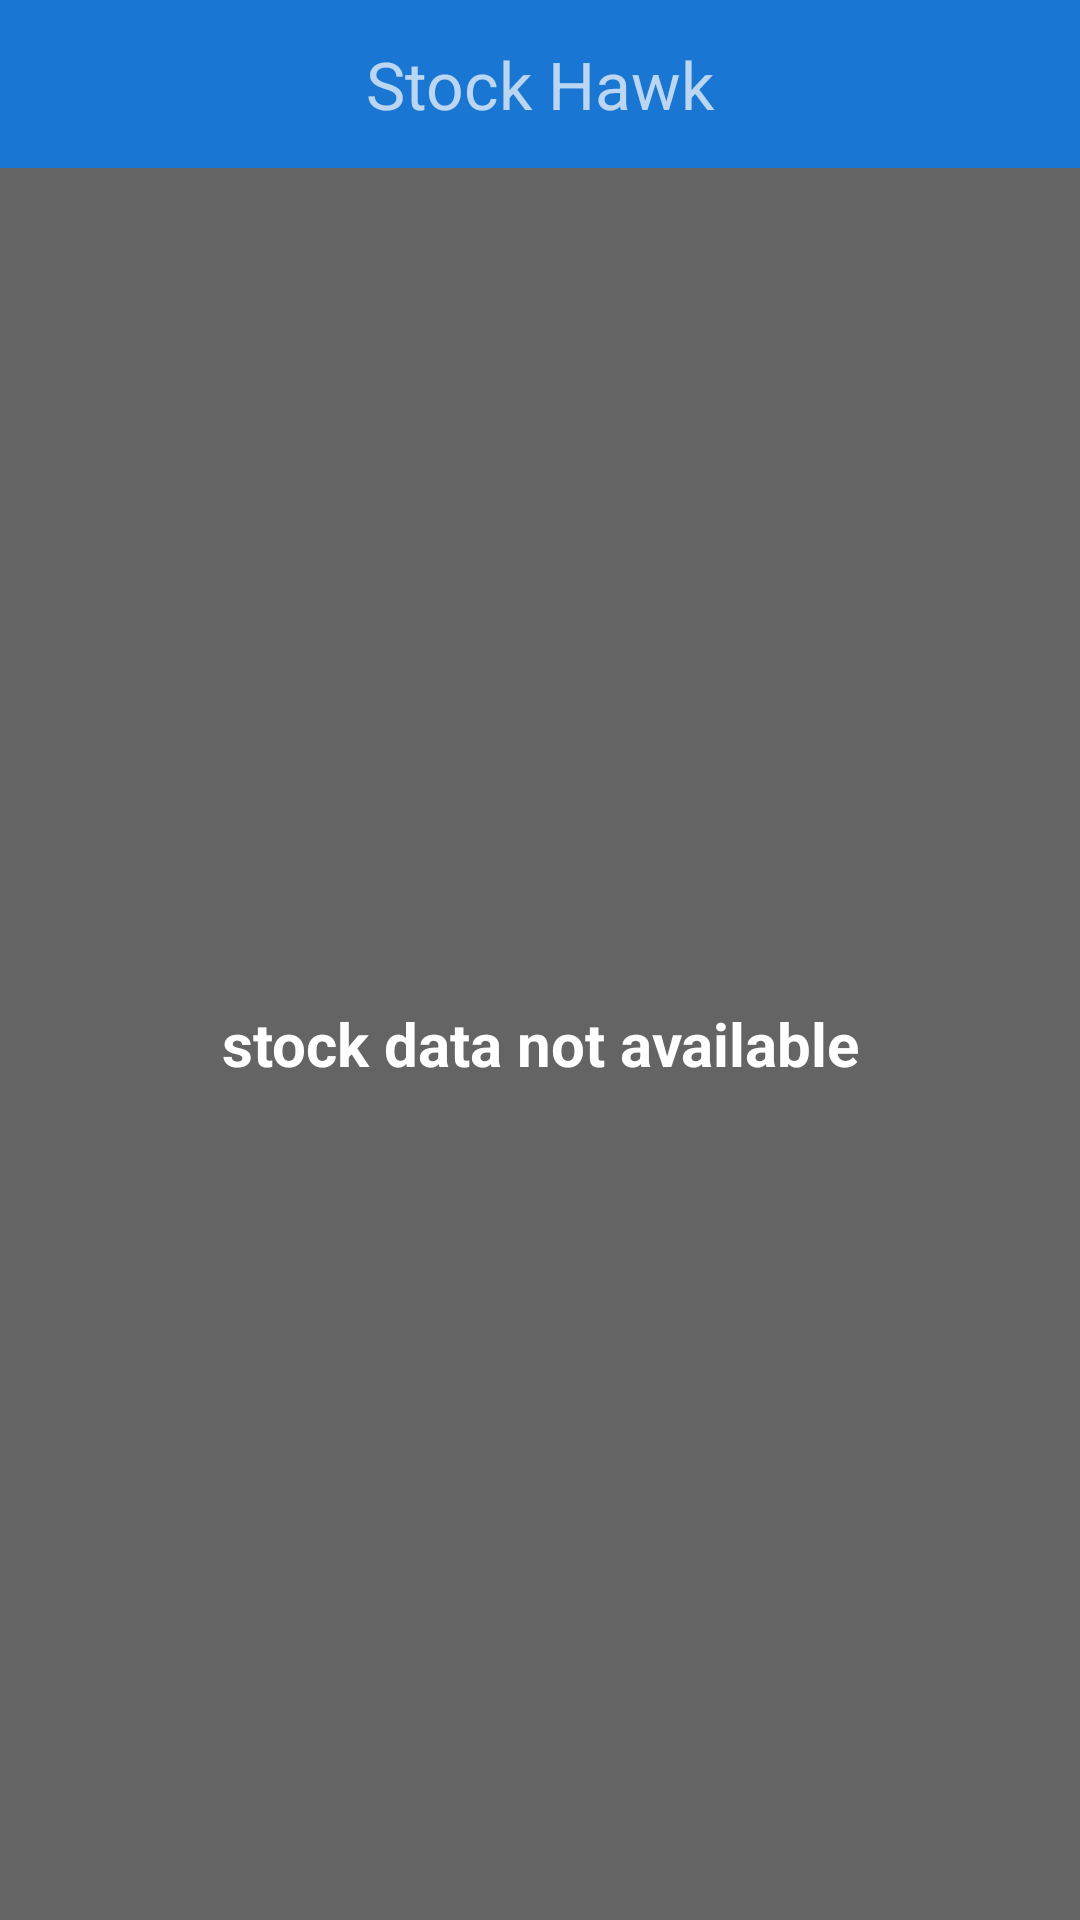

Here is an Android app screen rendered from its layout file. Give the layout XML and the strings, colors and styles it references.
<!-- AndroidManifest.xml: application theme AppTheme -->
<!-- res/layout/stock_widget.xml -->
<?xml version="1.0" encoding="utf-8"?>
<LinearLayout xmlns:android="http://schemas.android.com/apk/res/android"
    xmlns:tools="http://schemas.android.com/tools"
    android:layout_width="match_parent"
    android:layout_height="match_parent"
    android:orientation="vertical"
    android:gravity="center_vertical|center_horizontal"
    android:background="@color/grey_700">
    <FrameLayout
        android:id="@+id/widget"
        android:layout_width="match_parent"
        android:layout_height="@dimen/abc_action_bar_default_height_material"
        android:background="@color/material_blue_700">
        <TextView
            android:layout_width="match_parent"
            android:layout_height="match_parent"
            android:text="@string/app_name"
            android:layout_gravity="center"
            android:textSize="@dimen/app_name_size"
            android:gravity="center_vertical|center_horizontal" />
    </FrameLayout>
    <FrameLayout
        android:layout_width="match_parent"
        android:layout_height="0dp"
        android:layout_weight="1"
        android:background="@color/md_divider_black">

    <ListView xmlns:android="http://schemas.android.com/apk/res/android"
        android:id="@+id/stock_list"
        android:layout_width="match_parent"
        android:layout_height="match_parent"
        android:gravity="center"
        android:loopViews="true"
        tools:listitem="@layout/stock_widget_list_item"/>
    <TextView xmlns:android="http://schemas.android.com/apk/res/android"
        android:id="@+id/empty_view"
        android:layout_width="match_parent"
        android:layout_height="match_parent"
        android:gravity="center"
        android:textColor="@color/color_white"
        android:textStyle="bold"
        android:background="@drawable/shadow"
        android:text="@string/empty_stock_list"
        android:textSize="@dimen/widget_text_size" />
    </FrameLayout>
</LinearLayout>
<!-- res/layout/stock_widget_list_item.xml (included above) -->
<?xml version="1.0" encoding="utf-8"?>
<FrameLayout xmlns:android="http://schemas.android.com/apk/res/android"
    android:id="@+id/widget_list_item"
    android:layout_width="match_parent"
    android:layout_height="@dimen/stock_item_height"
    >
    <LinearLayout xmlns:android="http://schemas.android.com/apk/res/android"
        android:layout_width="match_parent"
        android:layout_height="match_parent"
        android:orientation="horizontal"
        android:paddingLeft="@dimen/default_padding"
        android:paddingRight="@dimen/default_padding"
        android:paddingEnd="@dimen/default_padding"
        android:paddingStart="@dimen/default_padding"
        android:gravity="center_vertical"
        android:baselineAligned="false">
        <LinearLayout
            android:layout_width="0dp"
            android:layout_height="wrap_content"
            android:layout_weight="5">
            <TextView
                android:id="@+id/stock_symbol"
                style="@style/StockWidgetTextStyle"
                android:layout_width="wrap_content"
                android:layout_height="wrap_content"
                android:paddingLeft="@dimen/symbol_padding"
                android:paddingStart="@dimen/symbol_padding"
                android:nextFocusRight="@+id/bid_price" />
        </LinearLayout>
        <LinearLayout
            android:layout_width="wrap_content"
            android:layout_height="wrap_content"
            android:gravity="right|end">
            <TextView
                android:id="@+id/bid_price"
                android:layout_width="wrap_content"
                android:layout_height="wrap_content"
                android:paddingRight="@dimen/bid_padding"
                android:paddingEnd="@dimen/bid_padding"
                style="@style/BidPriceWidgetStyle"
                android:nextFocusRight="@+id/change"
                />
            <TextView
                android:id="@+id/change"
                android:background="@drawable/percent_change_pill"
                android:layout_width="wrap_content"
                android:layout_height="wrap_content"
                android:paddingLeft="@dimen/symbol_padding"
                android:paddingStart="@dimen/symbol_padding"
                android:paddingRight="@dimen/symbol_padding"
                android:paddingEnd="@dimen/symbol_padding"
                style="@style/PercentChangeWidgetStyle"
                android:nextFocusLeft="@id/stock_symbol"
            />
    </LinearLayout>
</LinearLayout>
    </FrameLayout>
<!-- resources referenced by this layout -->
<resources>
  <color name="color_white">#ffffff</color>
  <color name="grey_700">#646464</color>
  <color name="material_blue_700">#1976D2</color>
  <dimen name="app_name_size">22sp</dimen>
  <dimen name="bid_padding">4dp</dimen>
  <dimen name="default_padding">16dp</dimen>
  <dimen name="stock_item_height">54dp</dimen>
  <dimen name="symbol_padding">4dp</dimen>
  <dimen name="widget_text_size">20sp</dimen>
  <string name="app_name">Stock Hawk</string>
  <string name="empty_stock_list" translatable="false">stock data not available</string>
  <style name="StockWidgetTextStyle">
    <item name="android:textSize">24dp</item>
      <item name="android:textAllCaps">true</item>
    </style>
  <style name="AppTheme" parent="Theme.AppCompat">
        <item name="colorPrimary">@color/material_blue_500</item>
        <item name="colorPrimaryDark">@color/material_blue_700</item>
      
    </style>
  <color name="material_blue_500">#2196F3</color>
</resources>
